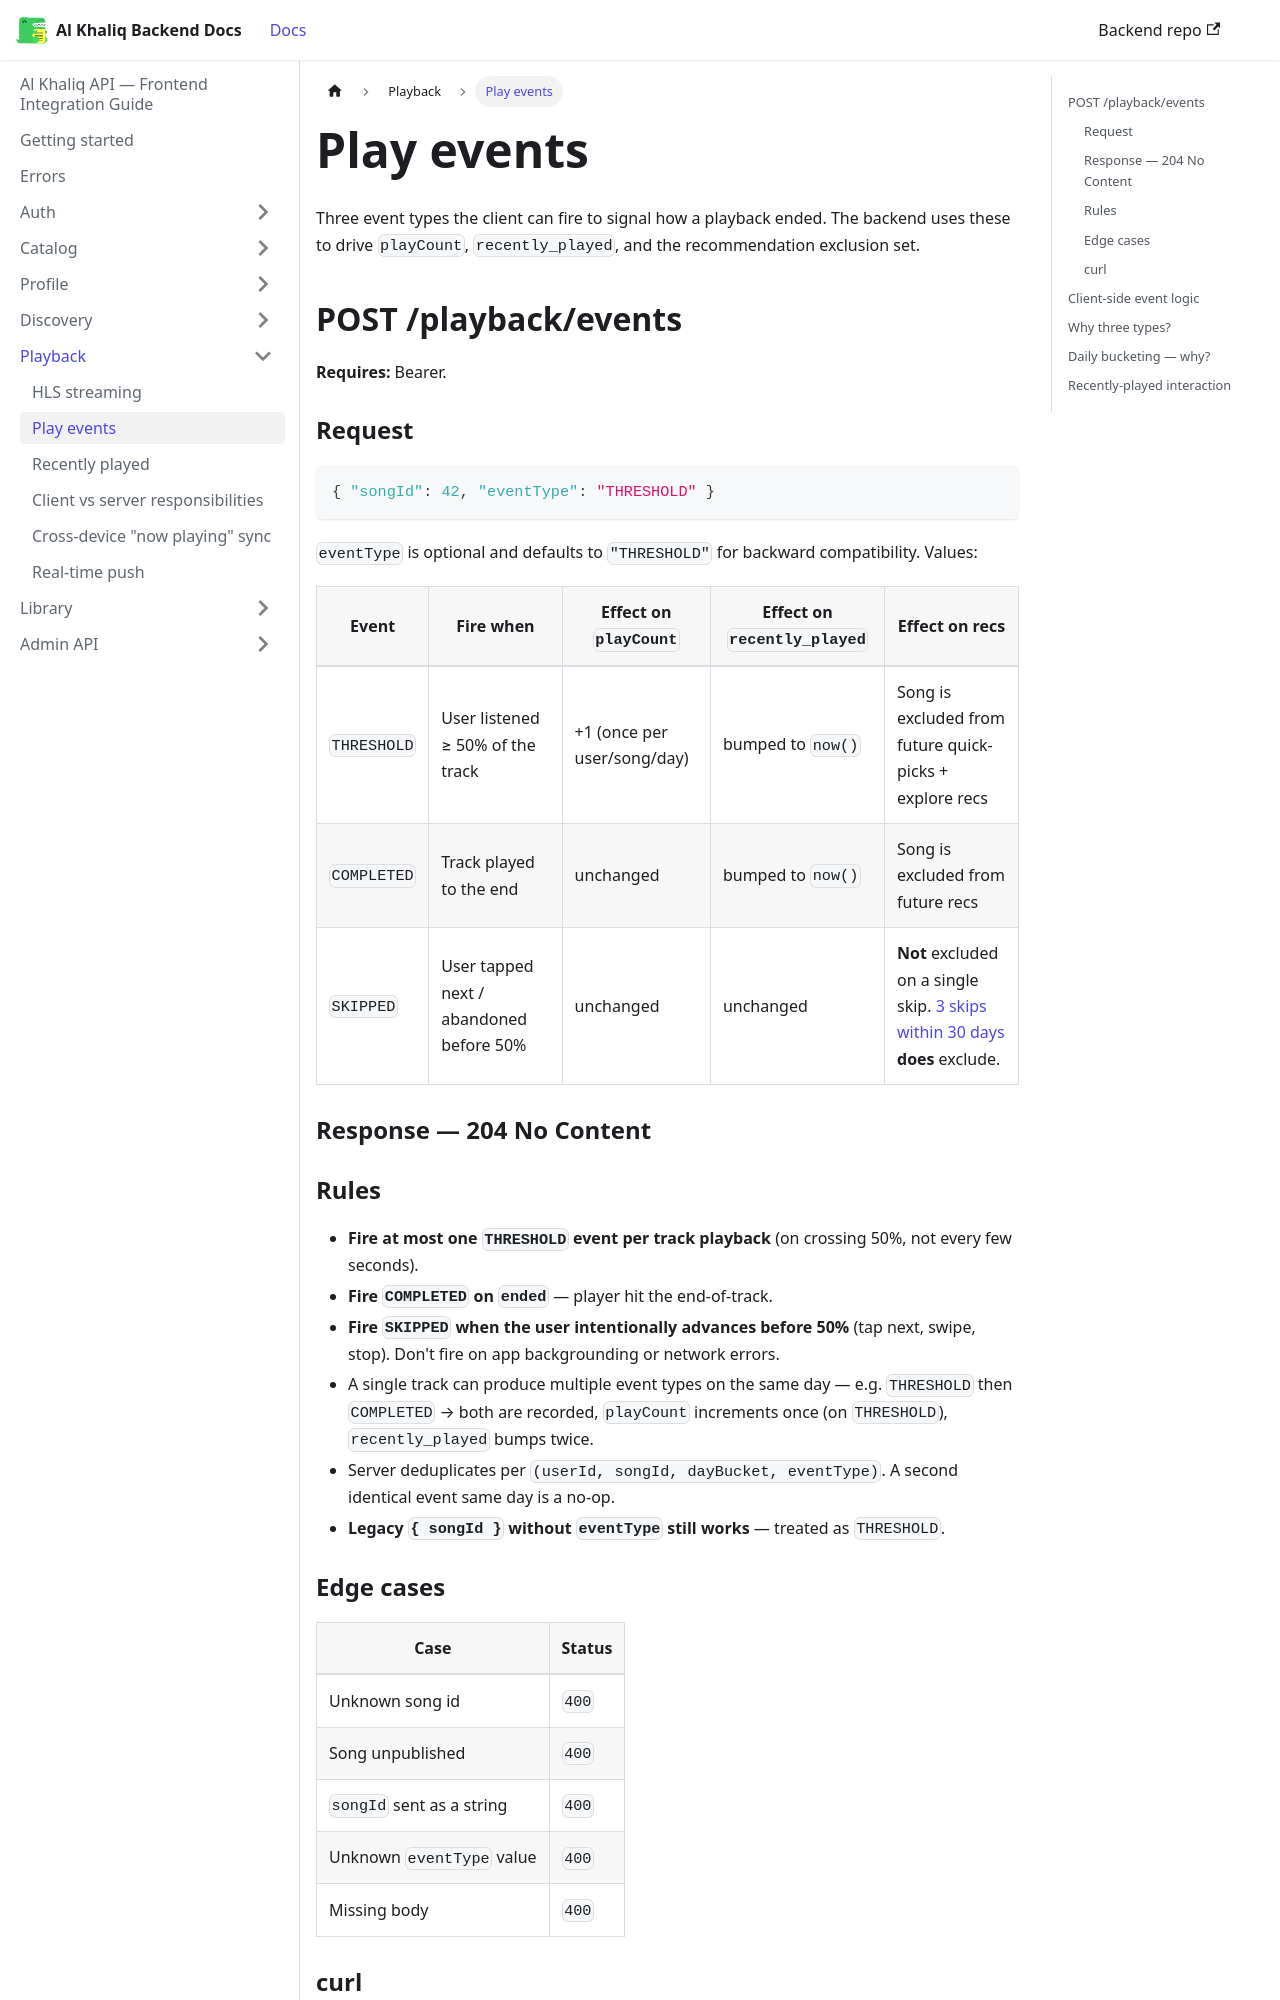

repository: igee-17/al-khaliq-docs · page: playback/play-events/index.html · generator: docusaurus

---
sidebar_position: 2
---

# Play events

Three event types the client can fire to signal how a playback ended. The backend uses these to drive `playCount`, `recently_played`, and the recommendation exclusion set.

## POST /playback/events

**Requires:** Bearer.

### Request

```json
{ "songId": 42, "eventType": "THRESHOLD" }
```

`eventType` is optional and defaults to `"THRESHOLD"` for backward compatibility. Values:

| Event | Fire when | Effect on `playCount` | Effect on `recently_played` | Effect on recs |
|---|---|---|---|---|
| `THRESHOLD` | User listened ≥ 50% of the track | +1 (once per user/song/day) | bumped to `now()` | Song is excluded from future quick-picks + explore recs |
| `COMPLETED` | Track played to the end | unchanged | bumped to `now()` | Song is excluded from future recs |
| `SKIPPED` | User tapped next / abandoned before 50% | unchanged | unchanged | **Not** excluded on a single skip. [3 skips within 30 days](../discovery/home.md#over-skipped-heuristic) **does** exclude. |

### Response — 204 No Content

### Rules

- **Fire at most one `THRESHOLD` event per track playback** (on crossing 50%, not every few seconds).
- **Fire `COMPLETED` on `ended`** — player hit the end-of-track.
- **Fire `SKIPPED` when the user intentionally advances before 50%** (tap next, swipe, stop). Don't fire on app backgrounding or network errors.
- A single track can produce multiple event types on the same day — e.g. `THRESHOLD` then `COMPLETED` → both are recorded, `playCount` increments once (on `THRESHOLD`), `recently_played` bumps twice.
- Server deduplicates per `(userId, songId, dayBucket, eventType)`. A second identical event same day is a no-op.
- **Legacy `{ songId }` without `eventType` still works** — treated as `THRESHOLD`.

### Edge cases

| Case | Status |
|---|---|
| Unknown song id | `400` |
| Song unpublished | `400` |
| `songId` sent as a string | `400` |
| Unknown `eventType` value | `400` |
| Missing body | `400` |
